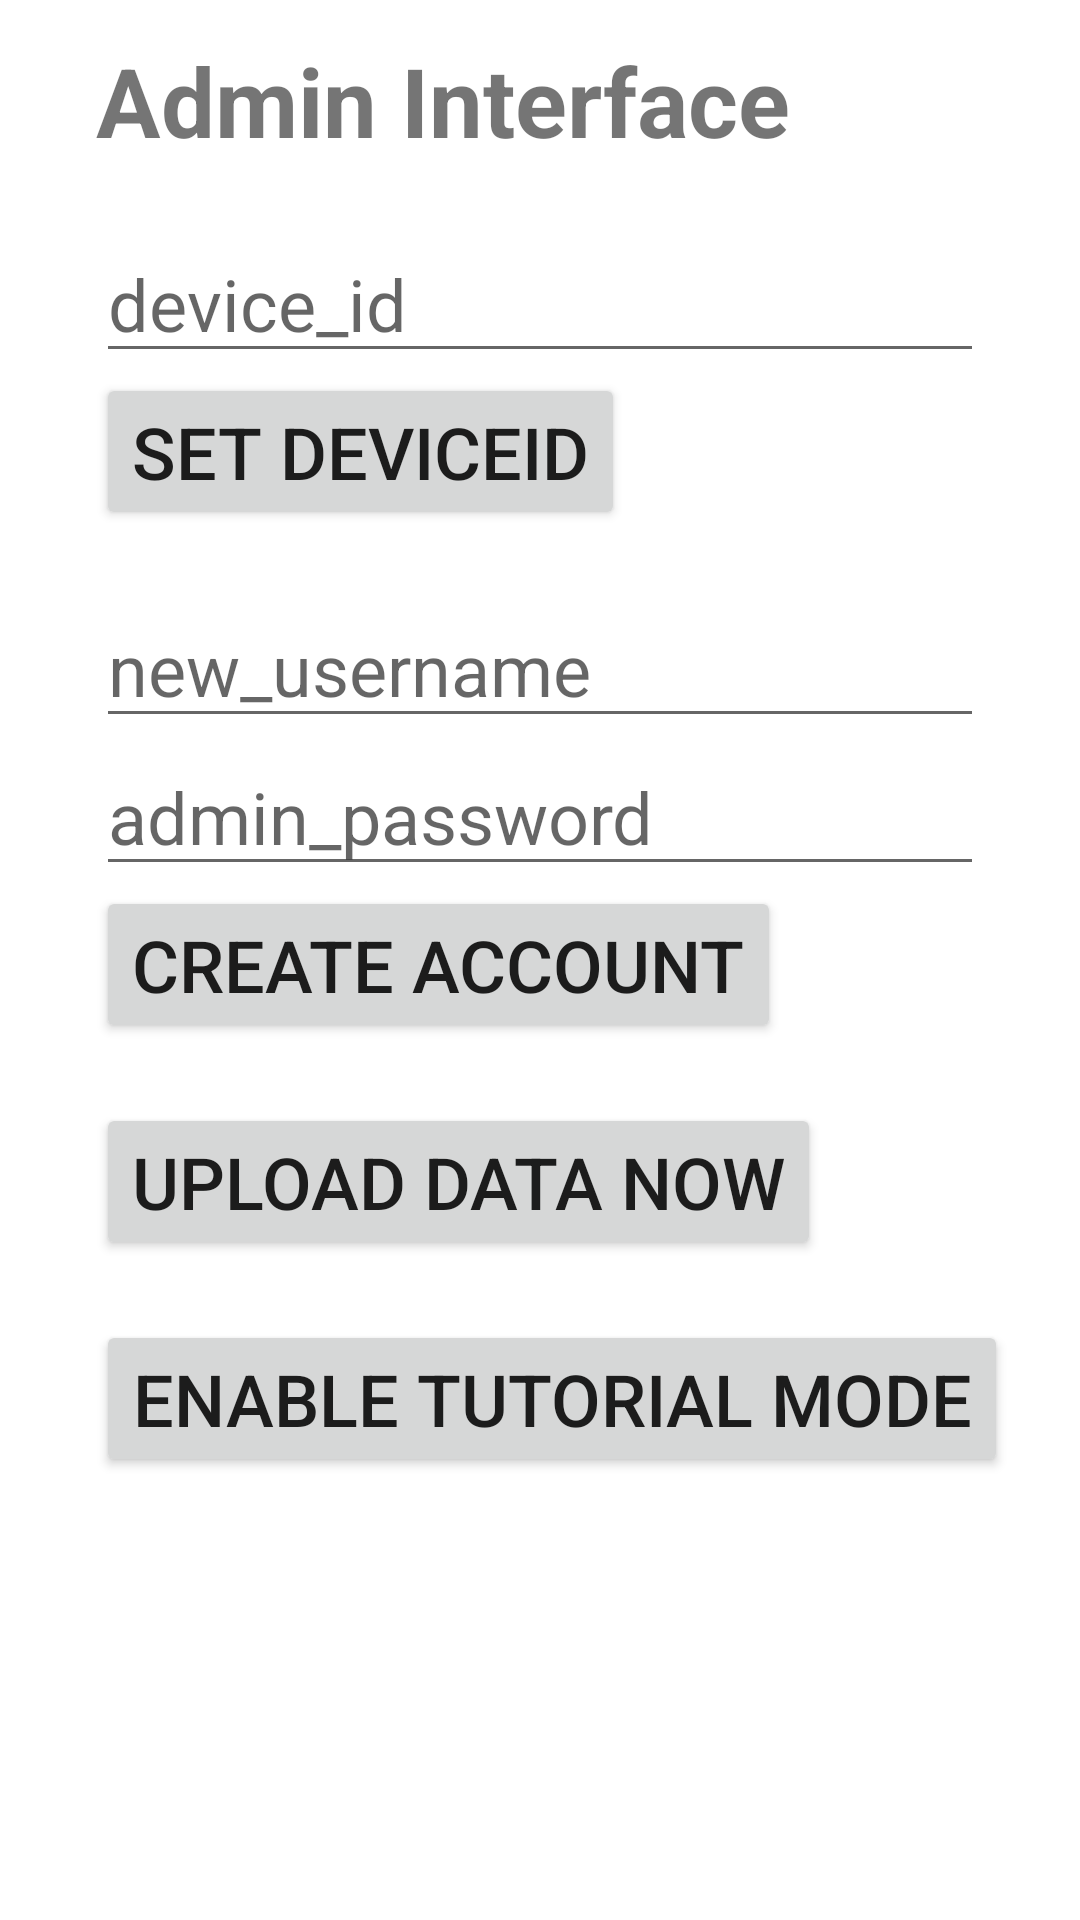

Produce the Android XML layout that renders to this screen, including the resource entries it uses.
<!-- AndroidManifest.xml: application theme Theme.RecordTheseHands -->
<!-- res/layout/activity_load_data.xml -->
<?xml version="1.0" encoding="utf-8"?>
<androidx.constraintlayout.widget.ConstraintLayout xmlns:android="http://schemas.android.com/apk/res/android"
    xmlns:app="http://schemas.android.com/apk/res-auto"
    xmlns:tools="http://schemas.android.com/tools"
    android:layout_width="match_parent"
    android:layout_height="match_parent"
    android:fitsSystemWindows="true"
    tools:context=".splash.LoadDataActivity">

    <TextView
        android:id="@+id/createAccountHeader"
        android:layout_width="wrap_content"
        android:layout_height="wrap_content"
        android:layout_marginStart="32dp"
        android:layout_marginTop="12dp"
        android:text="Admin Interface"
        android:textSize="32sp"
        android:textStyle="bold"
        app:layout_constraintStart_toStartOf="parent"
        app:layout_constraintTop_toTopOf="parent" />

    <EditText
        android:id="@+id/setDeviceIdText"
        android:layout_width="match_parent"
        android:layout_height="wrap_content"
        android:layout_marginTop="20dp"
        android:layout_marginStart="32dp"
        android:layout_marginEnd="32dp"
        android:hint="device_id"
        android:inputType="text"
        android:textSize="24sp"
        app:layout_constraintStart_toStartOf="@+id/createAccountHeader"
        app:layout_constraintTop_toBottomOf="@+id/createAccountHeader" />

    <Button
        android:id="@+id/setDeviceIdButton"
        android:layout_width="wrap_content"
        android:layout_height="wrap_content"
        android:layout_marginStart="32dp"
        android:text="Set DeviceId"
        android:textSize="24sp"
        app:layout_constraintStart_toStartOf="parent"
        app:layout_constraintTop_toBottomOf="@+id/setDeviceIdText" />

    <EditText
        android:id="@+id/usernameTextField"
        android:layout_width="match_parent"
        android:layout_height="wrap_content"
        android:layout_marginTop="20dp"
        android:layout_marginStart="32dp"
        android:layout_marginEnd="32dp"
        android:hint="new_username"
        android:textSize="24sp"
        android:inputType="text"
        app:layout_constraintStart_toStartOf="@+id/setDeviceIdButton"
        app:layout_constraintTop_toBottomOf="@+id/setDeviceIdButton" />

    <EditText
        android:id="@+id/adminPasswordTextField"
        android:layout_width="match_parent"
        android:layout_height="wrap_content"
        android:layout_marginStart="32dp"
        android:layout_marginEnd="32dp"
        android:textSize="24sp"
        android:hint="admin_password"
        android:inputType="textPassword"
        app:layout_constraintStart_toStartOf="@+id/usernameTextField"
        app:layout_constraintTop_toBottomOf="@+id/usernameTextField" />

    <Button
        android:id="@+id/createAccountButton"
        android:layout_width="wrap_content"
        android:layout_height="wrap_content"
        android:layout_marginStart="32dp"
        android:text="Create Account"
        android:textSize="24sp"
        app:layout_constraintStart_toStartOf="parent"
        app:layout_constraintTop_toBottomOf="@+id/adminPasswordTextField" />

    <Button
        android:id="@+id/uploadButton"
        android:layout_width="wrap_content"
        android:layout_height="wrap_content"
        android:layout_marginTop="20dp"
        android:layout_marginStart="32dp"
        android:text="Upload Data Now"
        android:textSize="24sp"
        app:layout_constraintStart_toStartOf="parent"
        app:layout_constraintTop_toBottomOf="@+id/createAccountButton" />

    <Button
        android:id="@+id/enableTutorialModeButton"
        android:layout_width="wrap_content"
        android:layout_height="wrap_content"
        android:layout_marginTop="20dp"
        android:layout_marginStart="32dp"
        android:text="Enable Tutorial Mode"
        android:textSize="24sp"
        app:layout_constraintStart_toStartOf="parent"
        app:layout_constraintTop_toBottomOf="@+id/uploadButton" />


</androidx.constraintlayout.widget.ConstraintLayout>
<!-- resources referenced by this layout -->
<resources>
  <style name="Theme.RecordTheseHands" parent="Theme.MaterialComponents.DayNight.DarkActionBar">
          
          <item name="colorPrimary">@color/purple_500</item>
          <item name="colorPrimaryVariant">@color/purple_700</item>
          <item name="colorOnPrimary">@color/white</item>
          
          <item name="colorSecondary">@color/teal_200</item>
          <item name="colorSecondaryVariant">@color/teal_700</item>
          <item name="colorOnSecondary">@color/black</item>
          
          <item name="android:statusBarColor" tools:targetApi="l">?attr/colorPrimaryVariant</item>
          
      </style>
  <color name="purple_500">#FF6200EE</color>
  <color name="purple_700">#FF3700B3</color>
  <color name="white">#FFFFFFFF</color>
  <color name="teal_200">#FF03DAC5</color>
  <color name="teal_700">#FF018786</color>
  <color name="black">#FF000000</color>
</resources>
